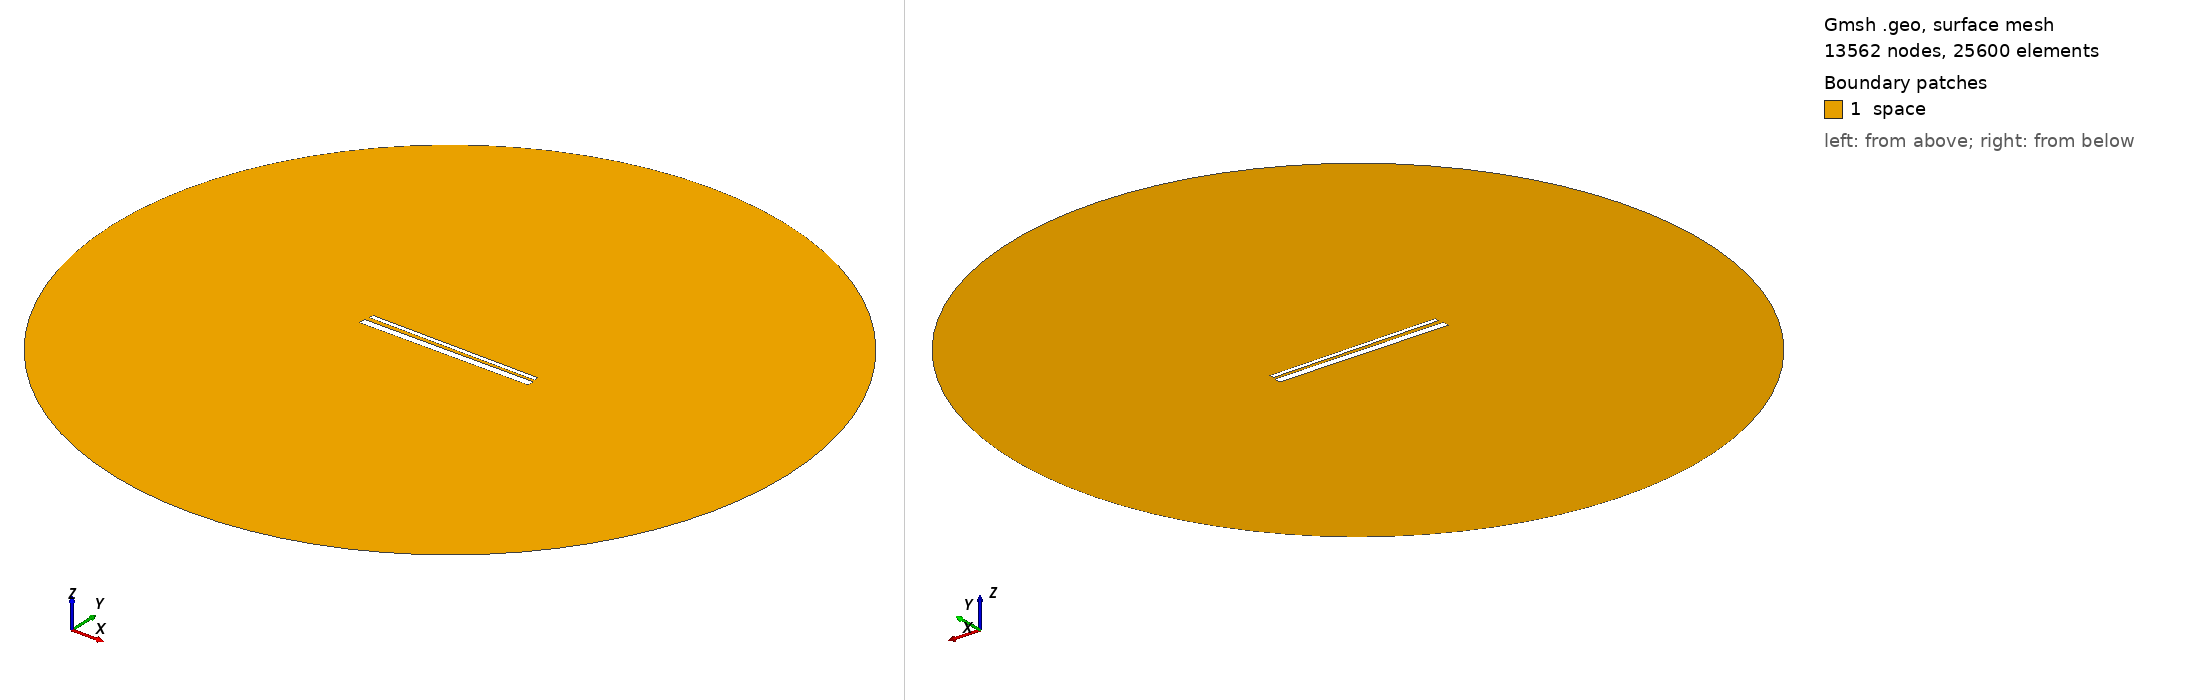

Gmsh geometry script, surface-meshed: 13562 nodes, 25600 surface elements. Boundary patches (legend numbers): 1 space. Left view from above one corner, right view from below the opposite corner. Legend entries are the model's physical surfaces. The drawing asked Gmsh for element sizes between 1% and 20% of the model's largest extent; the script's own settings can give other sizes.

=== 918.geo (drawn) ===
// Set the geometry kernel
SetFactory("OpenCASCADE");

//---------------------------------------
// Rectangles
//---------------------------------------

// Rectangle 1 (top)
Point(1) = {-49.4, 1.4055555555555554, 0, 1.0};
Point(2) = {49.4, 1.4055555555555554, 0, 1.0};
Point(3) = {49.4, 4.205555555555556, 0, 1.0};
Point(4) = {-49.4, 4.205555555555556, 0, 1.0};

Line(1) = {1, 2};
Line(2) = {2, 3};
Line(3) = {3, 4};
Line(4) = {4, 1};

Line Loop(1) = {1, 2, 3, 4};
Plane Surface(1) = {1};

Rotate { {0, 0, 1}, {0,  0.8055555555555556,  0}, -0.01 } {
  Surface{1};
}

// Rectangle 2 (bottom)
Point(5) = {-50,-0.8055555555555556, 0, 1.0};
Point(6) = { 50,-0.8055555555555556, 0, 1.0};
Point(7) = { 50,-4.805555555555555, 0, 1.0};
Point(8) = {-50,-4.805555555555555, 0, 1.0};

Line(5) = {5, 6};
Line(6) = {6, 7};
Line(7) = {7, 8};
Line(8) = {8, 5};

Line Loop(2) = {5, 6, 7, 8};
Plane Surface(2) = {2}; 


//---------------------------------------
// Circle
//---------------------------------------

// Define points
Point(9) = {0, 0, 0};        // Center
Point(10) = {200, 0, 0};     // Start point
Point(11) = {0, 200, 0};     // 90 degrees
Point(12) = {-200, 0, 0};    // 180 degrees
Point(13) = {0, -200, 0};    // 270 degrees

// Define circle arcs (each needs start, center, end)
Circle(9) = {10, 9, 11};
Circle(10) = {11, 9, 12};
Circle(11) = {12, 9, 13};
Circle(12) = {13, 9, 10};

// Define curve loop and surface if needed
Curve Loop(3) = {9, 10, 11, 12};
Surface(3) = {3};

// Subtract Rectangles from Circle
BooleanDifference{ Surface{3}; Delete; }{ Surface{1}; Surface{2}; Delete; }

//---------------------------------------
// Transfinite Lines and Surface
//---------------------------------------
r = 7;
Transfinite Line {1, 3} = 50*r Using Progression 1;
Transfinite Line {2, 4} = 2*r Using Progression 1;
Transfinite Line {5, 7} = 50*r Using Progression 1;
Transfinite Line {6, 8} = 2*r Using Progression 1;
Transfinite Line {9, 10, 11, 12} = 20 Using Progression 1;

//---------------------------------------
// Define Physical Groups
//---------------------------------------                

//--- Physical Curves
// Physical groups for boundaries
Physical Line("force_segment", 10) = {1};
Physical Line("upper_plate", 11) = {2, 3, 4};
Physical Line("lower_plate", 12) = {5, 6, 7, 8};
Physical Line("boundary", 20) = {9, 10, 11, 12};

//--- Physical Surfaces
Physical Surface("space", 30) = {3};

//---------------------------------------
// 6. Generate the Mesh
//---------------------------------------
Mesh 2;  // 2D mesh generation
